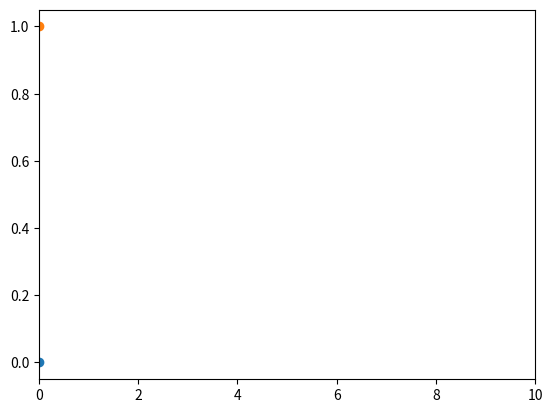

The matplotlib source for this figure:
import matplotlib.pyplot as plt 
import numpy as np 
import matplotlib.animation as animation

figure, grafik1 = plt.subplots()
grafik1.set_xlim([0, 10])

scat = grafik1.scatter(0, 0)
scat2 = grafik1.scatter(0, 1)
grafik = np.linspace(0, 10, 200)

def animate(i):
    scat.set_offsets((grafik[i], 0))
    scat2.set_offsets((grafik[i], 1))
    print(i)
    return scat, scat2

animasyon = animation.FuncAnimation(figure, animate, repeat=True, frames=len(grafik), interval=20)

plt.show()
